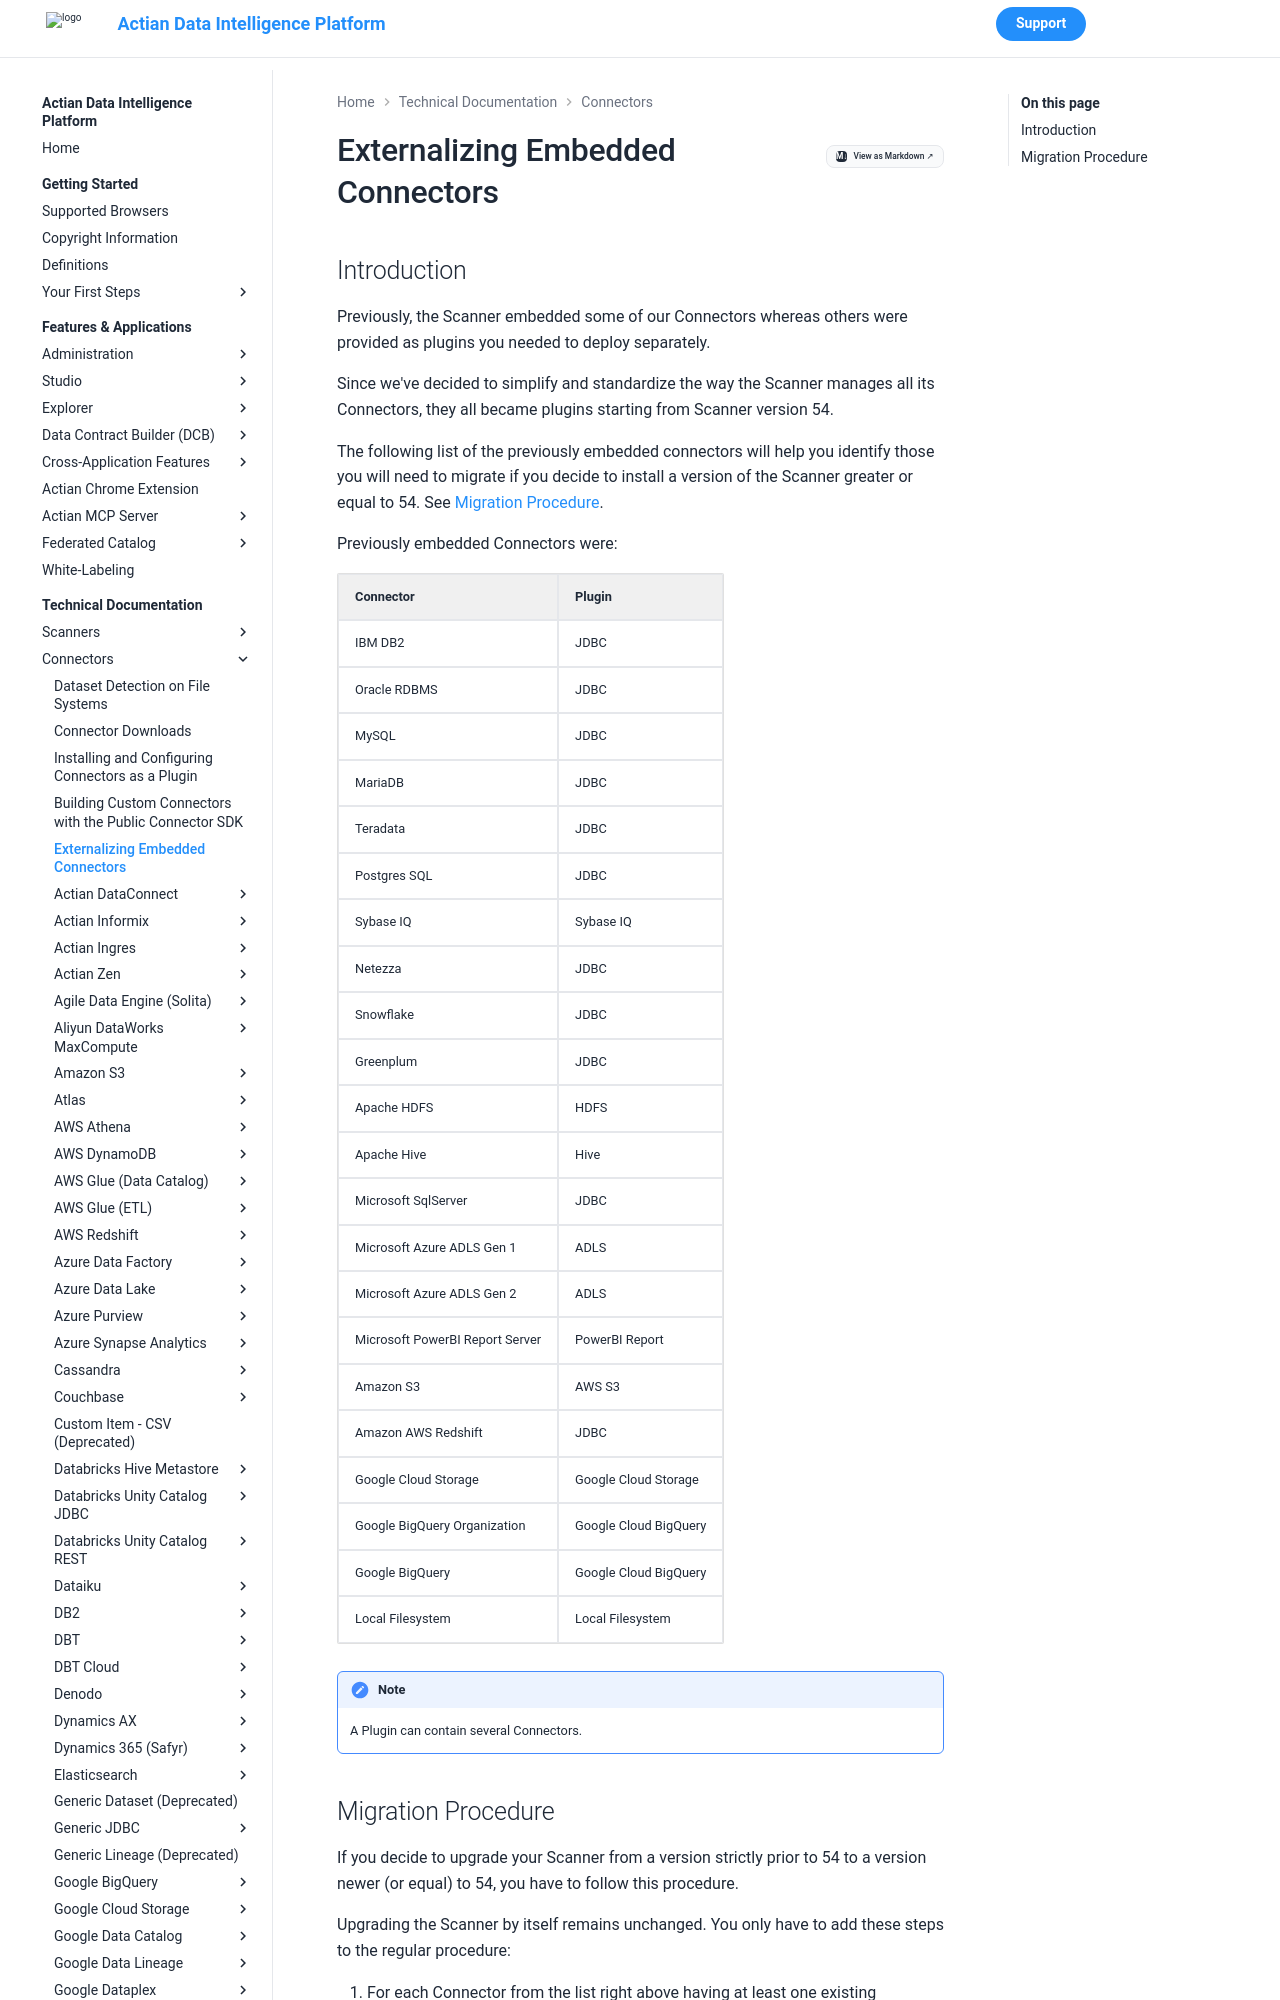

repository: ActianCorp/zeenea-platform-docs · page: latest/technical-documentation/connectors/externalizing-external-connectors.html · generator: mkdocs

# Externalizing Embedded Connectors

## Introduction

Previously, the Scanner embedded some of our Connectors whereas others were provided as plugins you needed to deploy separately.

Since we've decided to simplify and standardize the way the Scanner manages all its Connectors, they all became plugins starting from Scanner version 54.

The following list of the previously embedded connectors will help you identify those you will need to migrate if you decide to install a version of the Scanner greater or equal to 54. See [Migration Procedure](#migration-procedure).

Previously embedded Connectors were:
